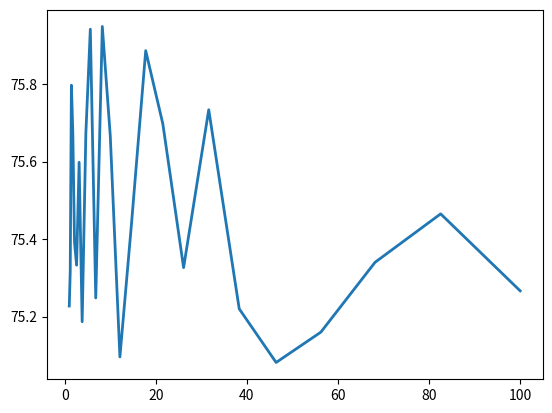
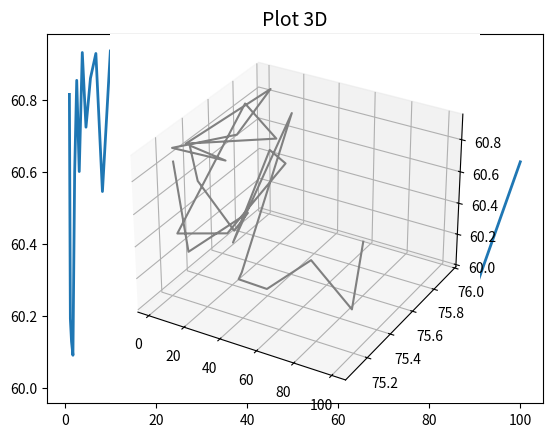
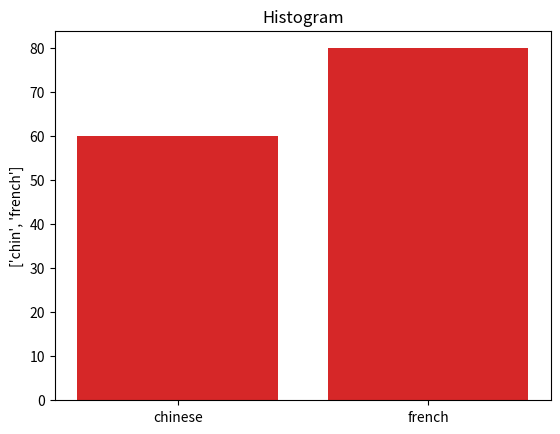

Write the Python code that produced these figures, in order.
#! /usr/bin/env python3
from matplotlib import pyplot as plt
import numpy as np

## This program should be used for creating plots of some relevant results

class Mitigation:
    def __init__(self, acc_main_class, acc_second_class, x):
        self.accuracy_main_class = acc_main_class
        self.accuracy_second_class = acc_second_class
        self.x = x

    def plot_main(self):
        fig, ax = plt.subplots()
        ax.plot(self.x, self.accuracy_main_class, linewidth=2.0)
        plt.show()

    def plot_second(self):
        fig, ax = plt.subplots()
        ax.plot(self.x, self.accuracy_second_class, linewidth=2.0)
        plt.show()
    
    def plot_3d(self):
        ax = plt.axes(projection='3d')
        ax.set_title('Plot 3D',
             fontsize = 14)
        X, Y, Z = self.x, self.accuracy_main_class, self.accuracy_second_class
        ax.plot3D(X , Y, Z, 'gray')
        '''
        ax.plot_surface(X, Y, Z, rstride=1, cstride=1,
                cmap='viridis', edgecolor='none')
        '''
        plt.show()

class Histograms:
    def __init__(self, labels, percentages, y_labels, title):
        self.labels = labels
        self.percentages = percentages
        self.y_labels = y_labels
        self.title = title

    def plot(self):
        fig, ax = plt.subplots()
        bar_colors = ['tab:red', 'tab:blue', 'tab:black', 'tab:orange']
        ax.bar(self.labels, self.percentages, label=self.labels, color=bar_colors[:len(self.labels)-1])
        ax.set_ylabel(self.y_labels)
        ax.set_title(self.title)
        plt.show()


rng = np.random.default_rng(12345)
acc_main_class = []
acc_second_class = []
for i in range(0,25):
    rfloat = rng.random()
    acc_main_class.append(75 + rfloat%10)
for i in range(0,25):
    rfloat = rng.random()
    acc_second_class.append(60 + rfloat%10)
x = np.logspace(0,2,25)
mit = Mitigation(acc_main_class, acc_second_class, x)
mit.plot_main()
mit.plot_second()
mit.plot_3d()

labels = ["chinese", "french"]
percentages = [60, 80]
y_labels = ["chin", "french"]
title = "Histogram"
hist = Histograms(labels, percentages, y_labels, title )
hist.plot()


